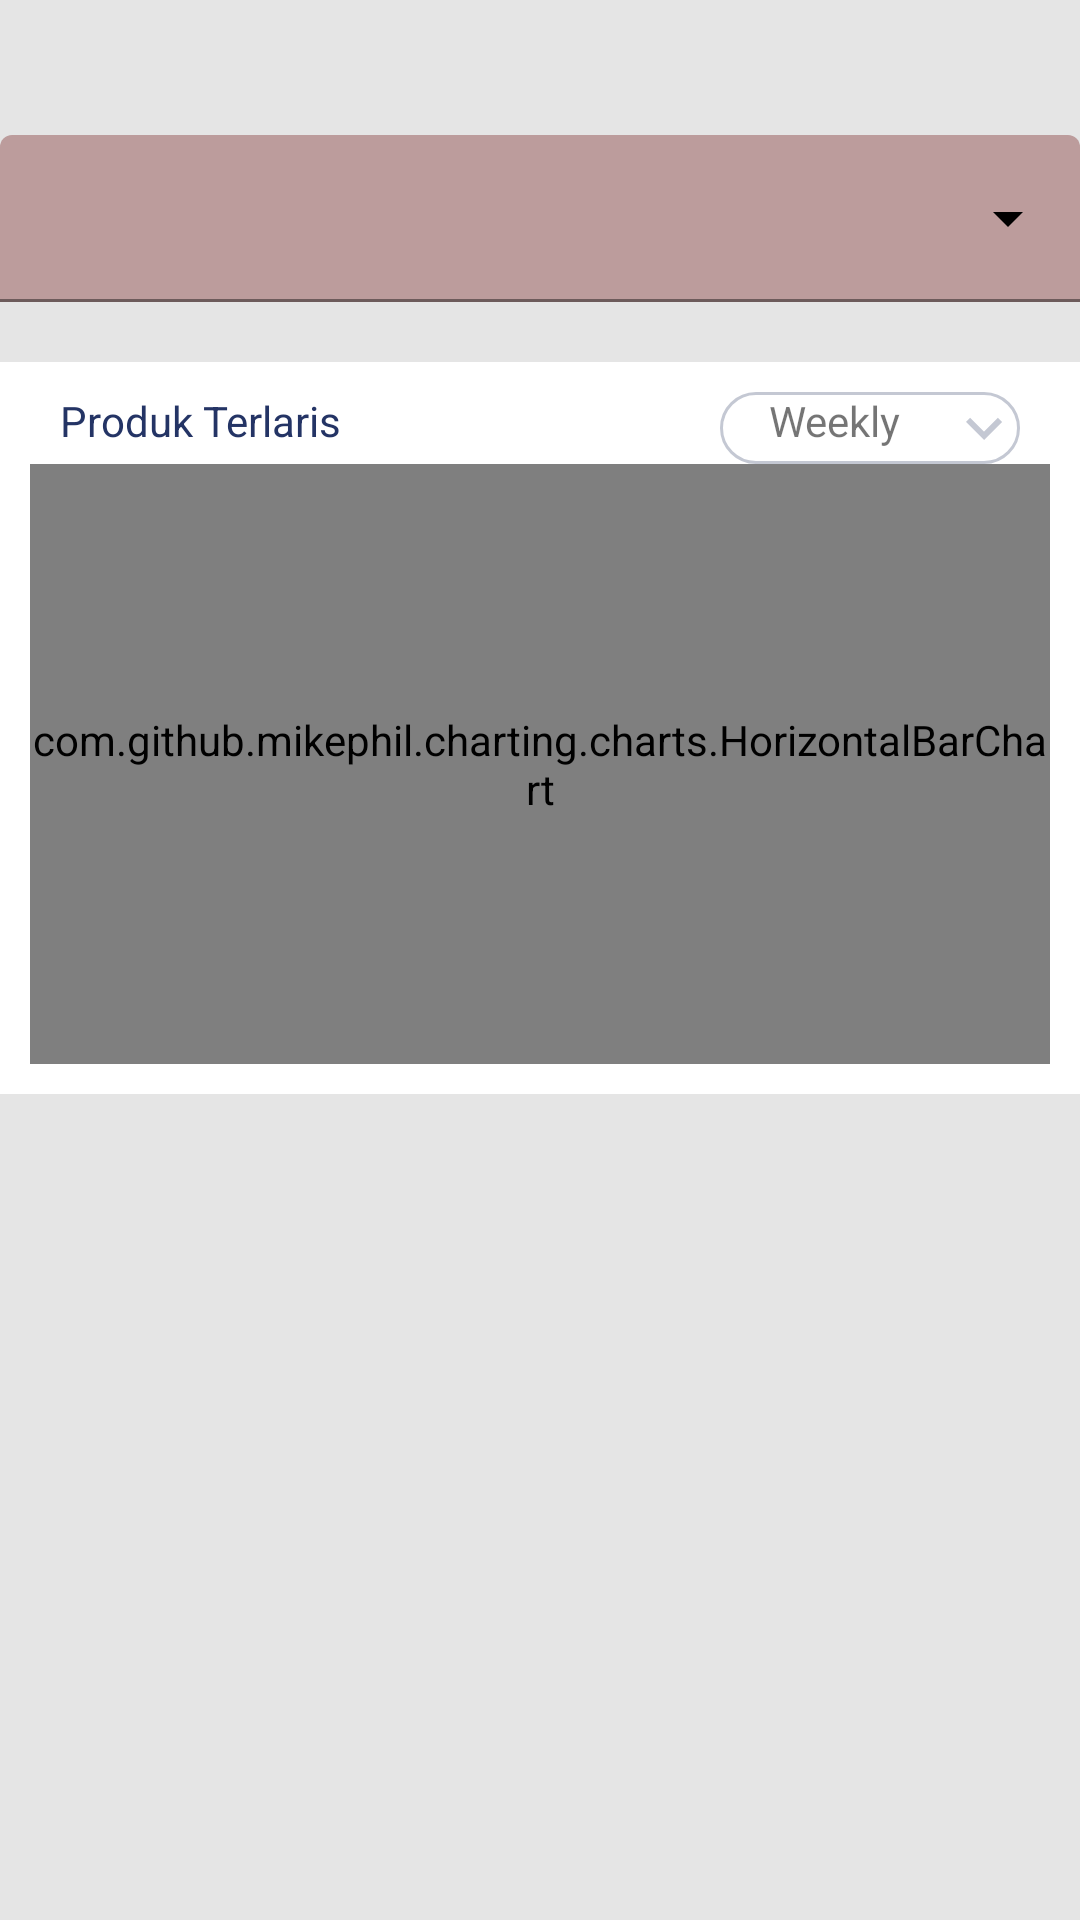

The Android layout XML behind this screen, and the referenced resources:
<!-- AndroidManifest.xml: application theme Base.Theme.AppFranchisor -->
<!-- res/layout/aplikator_activity_dashboard.xml -->
<?xml version="1.0" encoding="utf-8"?>
<LinearLayout
    android:background="@color/backgroundGray"
    android:orientation="vertical"
    xmlns:android="http://schemas.android.com/apk/res/android"
    xmlns:app="http://schemas.android.com/apk/res-auto"
    xmlns:tools="http://schemas.android.com/tools"
    android:layout_width="match_parent"
    android:layout_height="match_parent"
    tools:context=".ui.aplikator.AplikatorDashboardActivity">
    <ImageButton
        android:layout_margin="15dp"
        android:id="@+id/button_back"
        android:src="@drawable/baseline_arrow_back_24"
        android:background="@android:color/transparent"
        android:layout_width="wrap_content"
        android:layout_height="wrap_content"/>

    <com.google.android.material.textfield.TextInputLayout
        android:layout_marginTop="15dp"
        app:boxStrokeWidth="1dp"
        app:boxStrokeColor="#38A96C"
        app:boxBackgroundColor="#BC9C9C"
        app:endIconTint="@android:color/black"
        style="@style/Widget.MaterialComponents.TextInputLayout.FilledBox.ExposedDropdownMenu"
        android:layout_width="match_parent"
        android:layout_height="wrap_content">
        <androidx.appcompat.widget.AppCompatAutoCompleteTextView
            android:layout_width="match_parent"
            android:layout_height="match_parent"/>
    </com.google.android.material.textfield.TextInputLayout>

    <LinearLayout
        android:background="@color/colorWhite"
        android:layout_marginTop="20dp"
        android:padding="10dp"
        android:layout_width="match_parent"
        android:layout_height="wrap_content"
        android:orientation="vertical">
       <RelativeLayout
           android:layout_width="match_parent"
           android:layout_height="wrap_content">
           <TextView
               android:layout_marginStart="10dp"
               android:textColor="#243465"
               android:text="Produk Terlaris"
               android:layout_width="wrap_content"
               android:layout_height="wrap_content"/>

           <TextView
               android:drawableTint="#C4C8D3"
               android:textAlignment="center"
               android:drawableEnd="@drawable/baseline_keyboard_arrow_down_24"
                android:background="@drawable/backgorund_text_view_sort"
               android:text="Weekly"
               android:layout_marginEnd="10dp"
               android:layout_alignParentEnd="true"
               android:layout_width="100dp"
               android:layout_height="wrap_content"/>
       </RelativeLayout>

        <com.github.mikephil.charting.charts.HorizontalBarChart
            android:id="@+id/horizontal_chart"
            android:layout_width="match_parent"
            android:layout_height="200dp" />
    </LinearLayout>

</LinearLayout>
<!-- resources referenced by this layout -->
<resources>
  <color name="backgroundGray">#E5E5E5</color>
  <color name="colorWhite">#FFFFFF</color>
  <!-- drawable backgorund_text_view_sort (drawable) -->
  <?xml version="1.0" encoding="utf-8"?>
  <shape xmlns:android="http://schemas.android.com/apk/res/android"
      android:shape="rectangle"
      android:padding="10dp">
      <stroke android:color="#C4C8D3"
          android:width="1dp"/>
      <solid android:color="#FFFFFF" />
      <corners
          android:radius="50dp"/>
  </shape>
  <!-- drawable baseline_keyboard_arrow_down_24 (drawable) -->
  <vector android:height="24dp" android:tint="#C4C8D3"
      android:viewportHeight="24" android:viewportWidth="24"
      android:width="24dp" xmlns:android="http://schemas.android.com/apk/res/android">
      <path android:fillColor="@android:color/white" android:pathData="M7.41,8.59L12,13.17l4.59,-4.58L18,10l-6,6 -6,-6 1.41,-1.41z"/>
  </vector>
  <style name="Base.Theme.AppFranchisor" parent="Theme.MaterialComponents.DayNight.NoActionBar">
          
          <item name="colorPrimary">@color/colorPrimary</item>
          <item name="colorPrimaryVariant">@color/colorPrimary</item>
          <item name="colorOnPrimary">@color/colorPrimary</item>
          
          <item name="colorSecondary">@color/colorPrimaryDark</item>
          <item name="colorSecondaryVariant">@color/colorPrimaryDark</item>
          <item name="colorOnSecondary">@color/colorWhite</item>
          
          <item name="android:statusBarColor">?android:attr/colorBackground</item>
          <item name="android:windowLightStatusBar">true</item>
          
      </style>
  <color name="colorPrimary">#50C2C9</color>
  <color name="colorPrimaryDark">#3F9A9F</color>
</resources>
